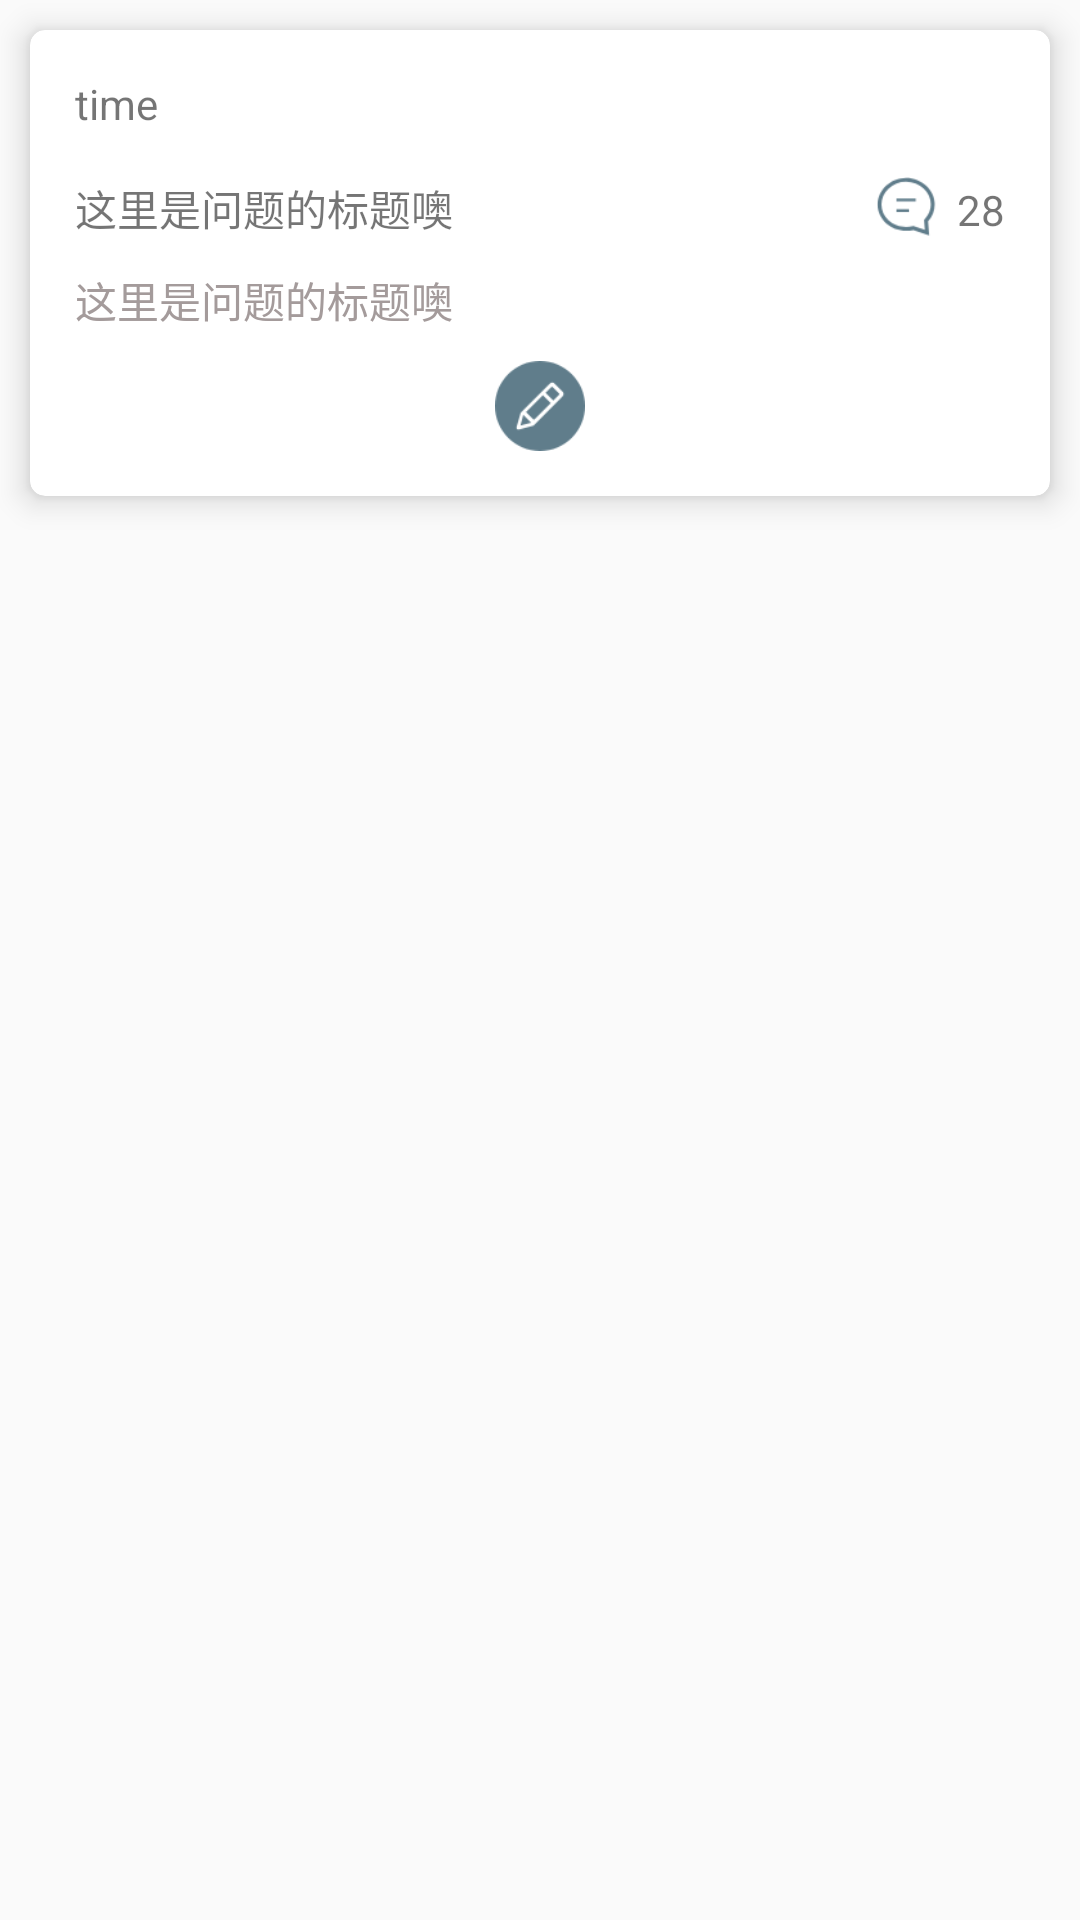

Reconstruct the res/layout file that produces this screen, plus the resources it refers to.
<!-- AndroidManifest.xml: application theme AppTheme -->
<!-- res/layout/questionposteditdelete_item.xml -->
<?xml version="1.0" encoding="utf-8"?>
<LinearLayout xmlns:android="http://schemas.android.com/apk/res/android"
    xmlns:app="http://schemas.android.com/apk/res-auto"
    android:orientation="vertical"
    android:layout_width="match_parent"
    android:layout_height="match_parent">


    <android.support.v7.widget.CardView
        android:layout_width="match_parent"
        android:layout_height="wrap_content"
        android:layout_marginBottom="10dp"
        android:layout_marginLeft="10dp"
        android:layout_marginRight="10dp"
        android:layout_marginTop="10dp"
        app:cardBackgroundColor="@color/white"
        app:cardCornerRadius="5dp"
        app:cardElevation="6dp">

        <LinearLayout
            android:padding="5dp"
            android:layout_width="match_parent"
            android:layout_height="wrap_content"
            android:layout_margin="10dp"
            android:orientation="vertical">

            <LinearLayout
                android:layout_width="match_parent"
                android:layout_height="match_parent"
                android:orientation="horizontal">

                

                <TextView
                    android:id="@+id/questionpost_posttime"
                    android:layout_width="wrap_content"
                    android:layout_height="wrap_content"
                    android:layout_gravity="center"
                    android:text="time" />
            </LinearLayout>


            <LinearLayout
                android:layout_width="match_parent"
                android:layout_height="wrap_content"
                android:layout_marginTop="15dp"
                android:orientation="horizontal">

                <TextView
                    android:id="@+id/questionpost_title"
                    android:layout_width="wrap_content"
                    android:layout_height="wrap_content"
                    android:layout_weight="10"
                    android:text="这里是问题的标题噢" />

                <ImageView
                    android:layout_width="20dp"
                    android:layout_height="20dp"
                    android:layout_weight="1"
                    android:src="@drawable/comment1" />

                <TextView
                    android:id="@+id/questionpost_replyNum"
                    android:layout_width="wrap_content"
                    android:layout_height="wrap_content"

                    android:text="28" />

            </LinearLayout>

            <LinearLayout
                android:layout_width="match_parent"
                android:layout_height="wrap_content"
                android:layout_marginTop="10dp"
                android:orientation="horizontal">

                <TextView
                    android:id="@+id/currentt_questionpost_content"
                    android:layout_width="wrap_content"
                    android:layout_height="wrap_content"
                    android:layout_weight="10"
                    android:textColor="#a49b9b"
                    android:text="这里是问题的标题噢" />


            </LinearLayout>

            <LinearLayout
                android:layout_marginTop="10dp"
                android:layout_width="match_parent"
                android:layout_height="wrap_content"
                android:orientation="horizontal"
                android:gravity="center">

                <Button
                    android:focusable="false"
                    android:background="@drawable/edit"
                    android:id="@+id/questionpost_edit"
                    android:layout_width="30dp"
                    android:layout_height="30dp"

                     />


            </LinearLayout>

        </LinearLayout>

    </android.support.v7.widget.CardView>


</LinearLayout>
<!-- resources referenced by this layout -->
<resources>
  <color name="white">#ffffff</color>
  <!-- drawable avatar1: jpg bitmap (drawable, 18772 bytes) -->
  <!-- drawable comment1: png bitmap (drawable, 2022 bytes) -->
  <!-- drawable edit: png bitmap (drawable, 2340 bytes) -->
  <style name="AppTheme" parent="Theme.AppCompat.Light.DarkActionBar">
          
          <item name="colorPrimary">@color/colorPrimary</item>
          <item name="colorPrimaryDark">@color/colorPrimaryDark</item>
          <item name="colorAccent">@color/colorAccent</item>
      </style>
  <color name="colorPrimary">#607D8B</color>
  <color name="colorPrimaryDark">#597380</color>
  <color name="colorAccent">#FF4081</color>
</resources>
